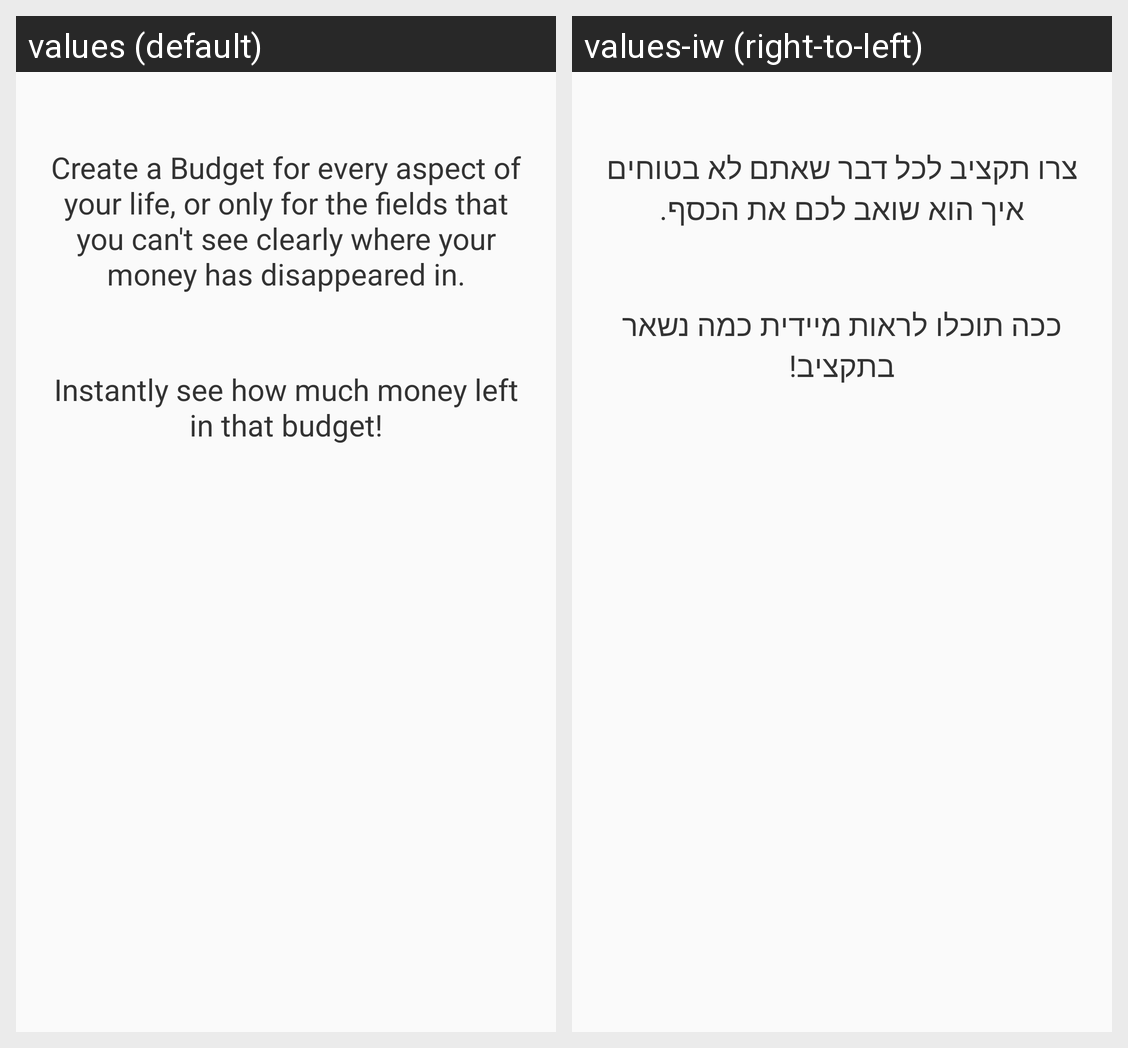

Translations of the strings shown on this Android screen, per locale in the grid:
Android screen res/layout/tut_1.xml rendered under 2 locales, left to right: values (default), values-iw (right-to-left). Device: Nexus 5 (rendered at 1080×1920; each locale shown at half size, 540×960, under a caption strip naming it); theme AppTheme.
Strings drawn on this screen, with the default value and each locale's value (text and hints the layout hard-codes, and strings that could not be matched under every locale, appear in the picture but are not listed):

tut_v1_exp1
  values: Create a Budget for every aspect of your life, or only for the fields that you can't see clearly where your money has disappeared in.
  values-iw: צרו תקציב לכל דבר שאתם לא בטוחים איך הוא שואב לכם את הכסף.

tut_v1_exp2
  values: Instantly see how much money left in that budget!
  values-iw: ככה תוכלו לראות מיידית כמה נשאר בתקציב!
